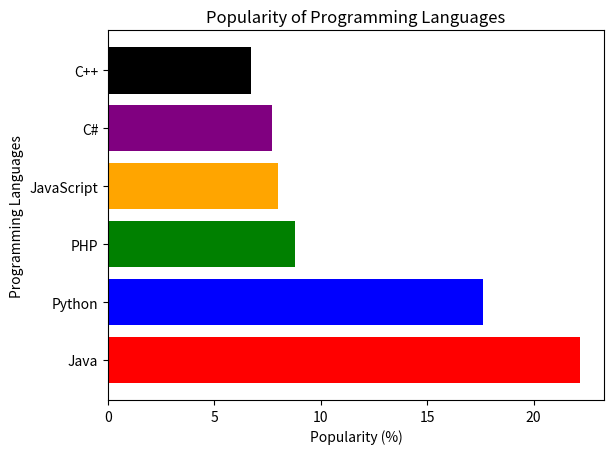

Reproduce this figure in Python.
import matplotlib.pyplot as plt
import numpy as np

languages = ['Java', 'Python', 'PHP', 'JavaScript', 'C#', 'C++']
popularity = [22.2, 17.6, 8.8, 8.0, 7.7, 6.7]
x = np.array(languages)
y = np.array(popularity)

colors = ['red', 'blue', 'green', 'orange', 'purple', 'black']

plt.barh(x, y, color=colors)

plt.xlabel("Popularity (%)")
plt.ylabel("Programming Languages")
plt.title("Popularity of Programming Languages")

plt.show()

